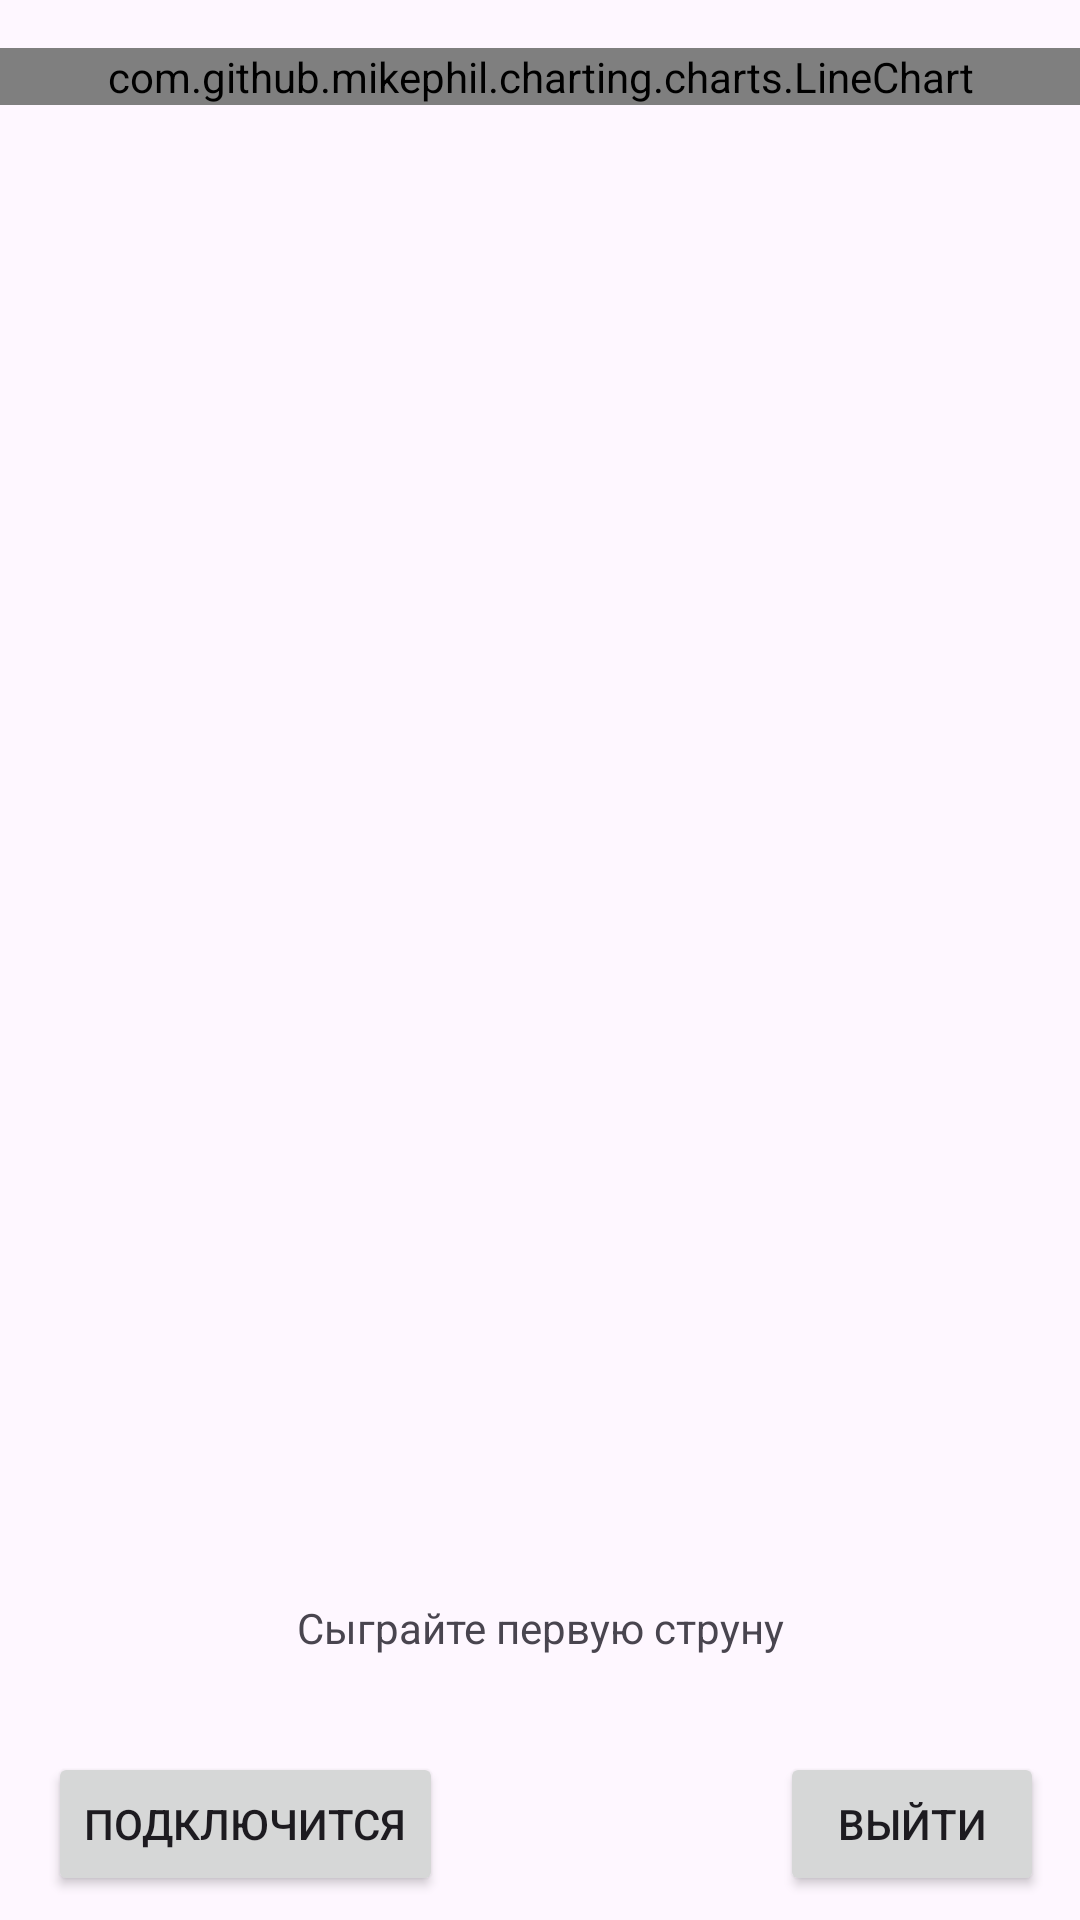

Produce the Android XML layout that renders to this screen, including the resource entries it uses.
<!-- AndroidManifest.xml: application theme Theme.GitarTuner -->
<!-- res/layout/calibration_fragment.xml -->
<?xml version="1.0" encoding="utf-8"?>
<androidx.constraintlayout.widget.ConstraintLayout xmlns:android="http://schemas.android.com/apk/res/android"
    xmlns:app="http://schemas.android.com/apk/res-auto"
    xmlns:tools="http://schemas.android.com/tools"
    android:layout_width="match_parent"
    android:layout_height="match_parent">

    <Button
        android:id="@+id/connect"
        android:layout_width="wrap_content"
        android:layout_height="wrap_content"
        android:layout_marginStart="16dp"
        android:layout_marginTop="8dp"
        android:layout_marginBottom="8dp"
        android:text="Подключится"
        app:layout_constraintBottom_toBottomOf="parent"
        app:layout_constraintStart_toStartOf="parent"
        app:layout_constraintTop_toBottomOf="@+id/recyclerview" />

    <Button
        android:id="@+id/back"
        android:layout_width="wrap_content"
        android:layout_height="wrap_content"
        android:layout_marginTop="8dp"
        android:layout_marginEnd="12dp"
        android:layout_marginBottom="8dp"
        android:text="Выйти"
        app:layout_constraintBottom_toBottomOf="parent"
        app:layout_constraintEnd_toEndOf="parent"
        app:layout_constraintTop_toBottomOf="@+id/recyclerview"
        app:layout_constraintVertical_bias="1.0" />

    <com.github.mikephil.charting.charts.LineChart
        android:id="@+id/chart1"
        android:layout_width="0dp"
        android:layout_height="wrap_content"
        android:layout_marginTop="16dp"
        app:layout_constraintBottom_toTopOf="@+id/comment"
        app:layout_constraintEnd_toEndOf="parent"
        app:layout_constraintHorizontal_bias="1.0"
        app:layout_constraintStart_toStartOf="parent"
        app:layout_constraintTop_toTopOf="parent"
        app:layout_constraintVertical_bias="0.0" />

    <TextView
        android:id="@+id/comment"
        android:layout_width="wrap_content"
        android:layout_height="wrap_content"
        android:layout_marginBottom="32dp"
        android:text="Сыграйте первую струну"
        app:layout_constraintBottom_toTopOf="@+id/connect"
        app:layout_constraintEnd_toEndOf="parent"
        app:layout_constraintStart_toStartOf="parent" />
</androidx.constraintlayout.widget.ConstraintLayout>
<!-- resources referenced by this layout -->
<resources>
  <style name="Theme.GitarTuner" parent="Base.Theme.GitarTuner" />
  <style name="Base.Theme.GitarTuner" parent="Theme.Material3.DayNight.NoActionBar">
          
          
      </style>
</resources>
